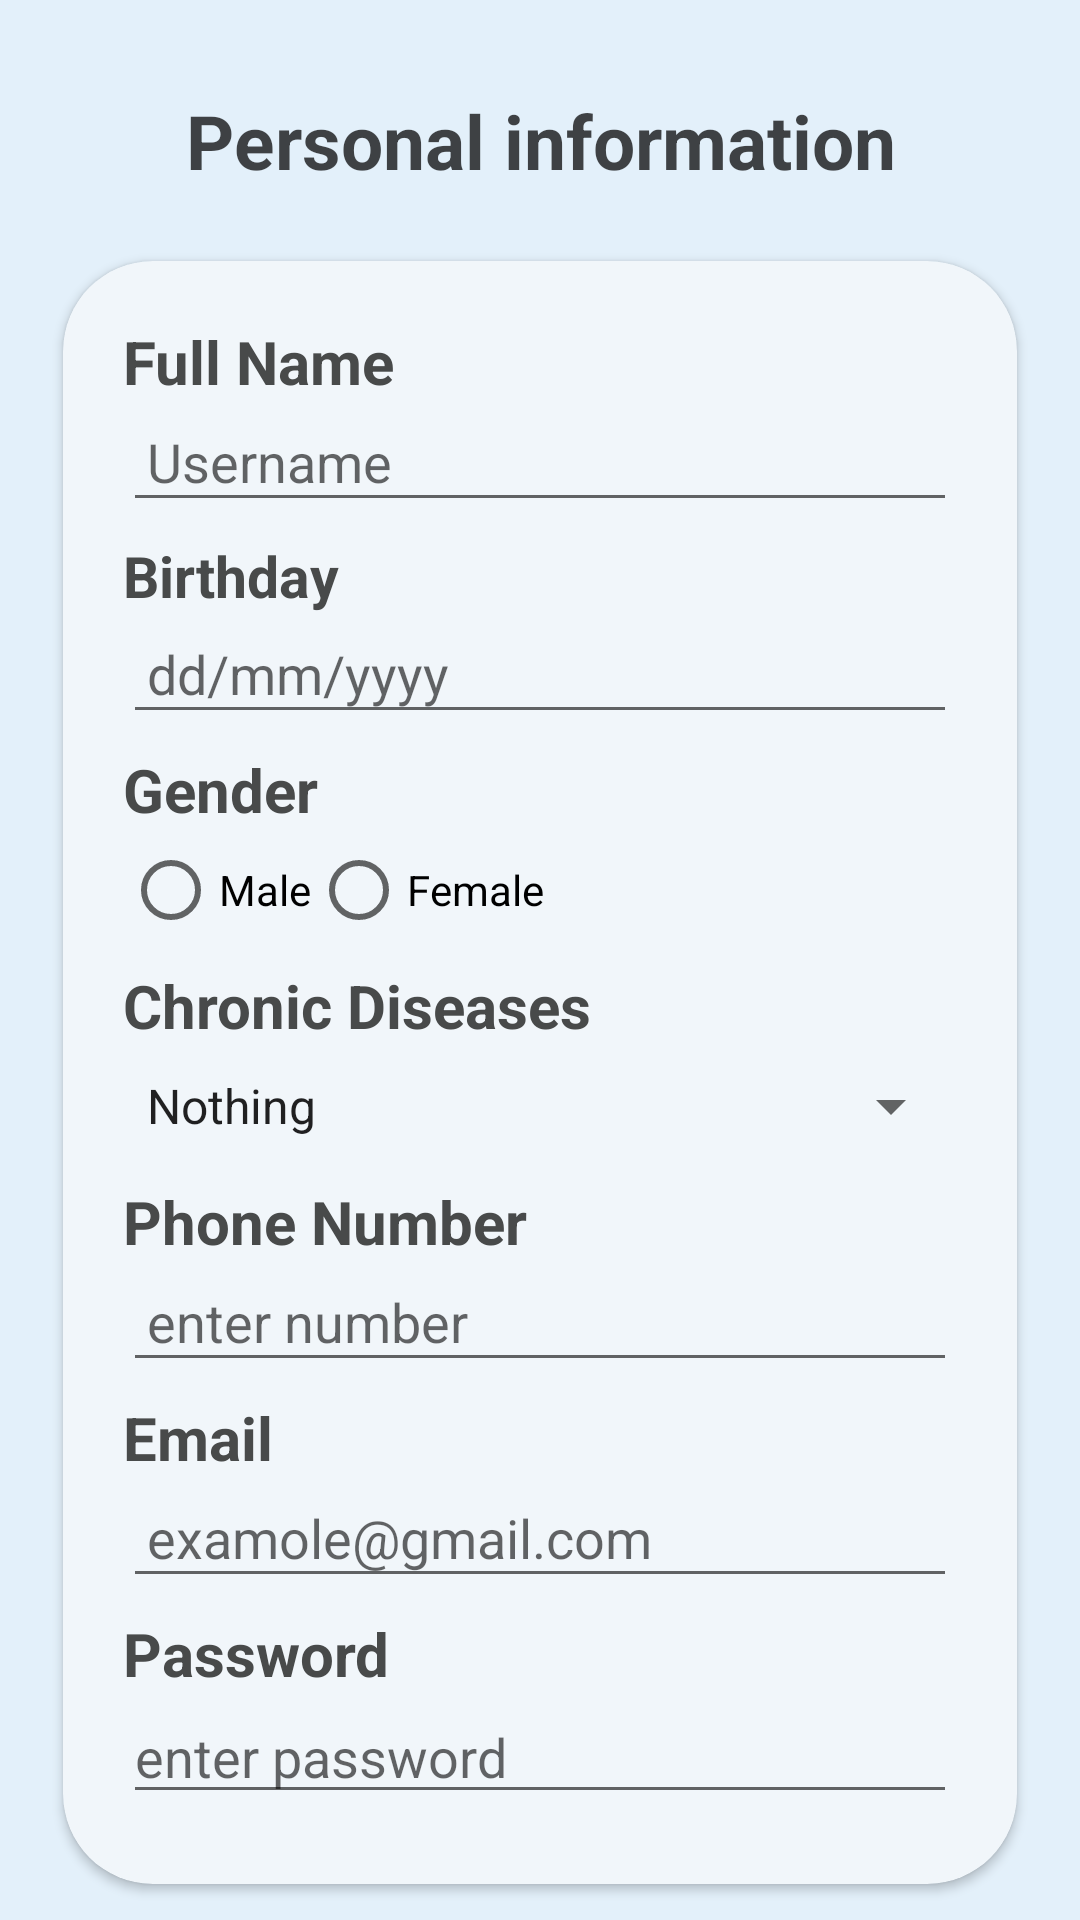

Write the Android layout XML for this screen, with the resource values it uses.
<!-- AndroidManifest.xml: application theme Theme.Doctor_View -->
<!-- res/layout/activity_patient_registration.xml -->
<?xml version="1.0" encoding="utf-8"?>
<LinearLayout xmlns:android="http://schemas.android.com/apk/res/android"
    xmlns:tools="http://schemas.android.com/tools"
    android:layout_width="match_parent"
    android:layout_height="wrap_content"
    xmlns:app="http://schemas.android.com/apk/res-auto"
    android:orientation="vertical"
    android:background="#4598C8ED"
    tools:context=".PatientRegistration">

    <TextView
        android:layout_width="match_parent"
        android:layout_height="wrap_content"
        android:text="Personal information"
        android:textColor="#BA000000"
        android:layout_marginTop="30dp"
        android:layout_marginBottom="16dp"
        android:textSize="25sp"
        android:textAlignment="center"
        android:textStyle="bold"
        />

    <androidx.cardview.widget.CardView
        android:layout_width="wrap_content"
        android:layout_height="match_parent"
        app:cardCornerRadius="30dp"
        android:layout_marginTop="-5dp"
        app:cardElevation="2dp"
        android:backgroundTint="#F1F6FA"
        android:layout_gravity="center_horizontal"
        app:cardUseCompatPadding="true">

        <LinearLayout
            android:layout_width="318dp"
            android:layout_height="wrap_content"
            android:layout_gravity="center_horizontal"
            android:orientation="vertical"
            android:padding="20dp">

            <TextView
                android:layout_width="match_parent"
                android:layout_height="wrap_content"
                android:gravity="left"
                android:text="Full Name"
                android:textColor="#484A4A"
                android:textSize="20sp"
                android:textStyle="bold" />

            <EditText
                android:id="@+id/nameEditText"
                android:layout_width="match_parent"
                android:layout_height="40dp"
                android:layout_marginBottom="5dp"
                android:drawablePadding="8dp"
                android:hint="Username"
                android:padding="8dp"
                android:textColor="@color/black"
                android:textColorHighlight="@color/cardview_dark_background" />

            <TextView
                android:id="@+id/textView"
                android:layout_width="match_parent"
                android:layout_height="wrap_content"
                android:gravity="left"
                android:text="Birthday"
                android:textColor="#484A4A"
                android:textSize="19sp"
                android:textStyle="bold" />

            <EditText
                android:id="@+id/birthDateEditText"
                android:layout_width="match_parent"
                android:layout_height="40dp"
                android:layout_marginBottom="5dp"
                android:drawablePadding="8dp"
                android:hint="dd/mm/yyyy"
                android:padding="8dp"
                android:textColor="@color/black"
                android:textColorHighlight="@color/cardview_dark_background" />

            <TextView
                android:layout_width="match_parent"
                android:layout_height="wrap_content"
                android:gravity="left"
                android:text="Gender"
                android:textColor="#484A4A"
                android:textSize="20sp"
                android:textStyle="bold" />

            <RadioGroup
                android:id="@+id/radioGroupGender"
                android:layout_width="match_parent"
                android:layout_height="40dp"
                android:layout_marginBottom="5dp"
                android:orientation="horizontal">

                <RadioButton
                    android:id="@+id/radioButtonMale"
                    android:layout_width="wrap_content"
                    android:layout_height="wrap_content"
                    android:text="Male" />

                <RadioButton
                    android:id="@+id/radioButtonFemale"
                    android:layout_width="wrap_content"
                    android:layout_height="wrap_content"
                    android:text="Female" />
            </RadioGroup>

            <TextView
                android:layout_width="match_parent"
                android:layout_height="wrap_content"
                android:gravity="left"
                android:text="Chronic Diseases"
                android:textColor="#484A4A"
                android:textSize="20sp"
                android:textStyle="bold" />


            <Spinner
                android:id="@+id/Chronic_Diseases"
                android:layout_width="280dp"
                android:layout_height="40dp"
                android:layout_marginBottom="5dp"
                android:entries="@array/Chronic_Diseases" />

            <TextView
                android:layout_width="match_parent"
                android:layout_height="wrap_content"
                android:gravity="left"
                android:text="Phone Number"
                android:textColor="#484A4A"
                android:textSize="20sp"
                android:textStyle="bold" />

            <EditText
                android:id="@+id/phoneNumberEditText"
                android:layout_width="match_parent"
                android:layout_height="40dp"
                android:layout_marginBottom="5dp"
                android:drawablePadding="8dp"
                android:hint="enter number"
                android:padding="8dp"
                android:textColor="@color/black"
                android:textColorHighlight="@color/cardview_dark_background" />


            <TextView
                android:layout_width="match_parent"
                android:layout_height="wrap_content"
                android:gravity="left"
                android:text="Email"
                android:textColor="#484A4A"
                android:textSize="20sp"
                android:textStyle="bold" />


            <EditText
                android:id="@+id/emailEditText"
                android:layout_width="match_parent"
                android:layout_height="40dp"
                android:layout_marginBottom="5dp"
                android:drawablePadding="8dp"
                android:hint="examole@gmail.com"
                android:inputType="textEmailAddress"
                android:padding="8dp"
                android:textColor="@color/black"
                android:textColorHighlight="@color/cardview_dark_background" />


            <TextView
                android:id="@+id/password"
                android:layout_width="wrap_content"
                android:layout_height="wrap_content"
                android:text="Password"
                android:textColor="#484A4A"
                android:textSize="20sp"
                android:textStyle="bold"

                app:layout_constraintLeft_toLeftOf="parent"
                app:layout_constraintRight_toRightOf="parent"
                app:layout_constraintTop_toTopOf="parent" />


            <EditText
                android:id="@+id/passwordEditText"
                android:layout_width="match_parent"
                android:layout_height="40dp"
                android:layout_below="@+id/emailEditText"
                android:layout_marginBottom="5dp"
                android:drawablePadding="8dp"
                android:hint="enter password"
                android:inputType="textPassword"
                android:textColor="@color/black"
                android:textColorHighlight="@color/cardview_dark_background" />

            <Button
                android:id="@+id/registerButton"
                android:layout_width="match_parent"
                android:layout_height="55dp"
                android:layout_marginBottom="5dp"
                android:backgroundTint="#67B3FA"
                android:text="Register"
                android:textSize="18sp"
                app:cornerRadius="20dp" />


        </LinearLayout>

    </androidx.cardview.widget.CardView>

</LinearLayout>
<!-- resources referenced by this layout -->
<resources>
  <string-array name="Chronic_Diseases">
          <item>Nothing</item>
          <item>Diabetes Disease</item>
          <item>Heart Disease</item>
          <item>Asthma</item>
          <item>Anemia</item>
          </string-array>
  <color name="black">#FF000000</color>
  <style name="Theme.Doctor_View" parent="Theme.MaterialComponents.DayNight.DarkActionBar">
          
          <item name="colorPrimary">@color/purple_500</item>
          <item name="colorPrimaryVariant">@color/purple_700</item>
          <item name="colorOnPrimary">@color/white</item>
          
          <item name="colorSecondary">@color/teal_200</item>
          <item name="colorSecondaryVariant">@color/teal_700</item>
          <item name="colorOnSecondary">@color/black</item>
          
          <item name="android:statusBarColor">?attr/colorPrimaryVariant</item>
          
      </style>
  <color name="purple_500">#70C4EF</color>
  <color name="purple_700">#FF3700B3</color>
  <color name="white">#FFFFFFFF</color>
  <color name="teal_200">#8662ACE6</color>
  <color name="teal_700">#FF018786</color>
</resources>
